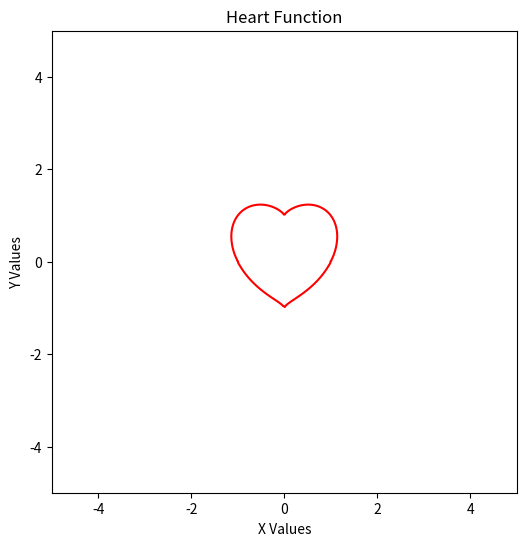

Write Python code to recreate this figure.
import numpy as np
import matplotlib.pyplot as plt

x = np.linspace(-5,5,400)
y = np.linspace(-5,5,400)

# NOTE: Equation to form heart
def get_equation(x,y):
    return ((x**2 + y**2 - 1) ** 3) - x**2 * y**3

# NOTE: Function to Plot the Heart ❤️
def plot_heart():
    X, Y = np.meshgrid(x, y)  # Create a grid of (X, Y) values
    Z = get_equation(X, Y)  # Compute the function values over the grid

    plt.figure(figsize=(6, 6))  # Set figure size
    plt.contour(X, Y, Z, levels=[0], colors='red')  # Plot the heart shape
    plt.xlabel('X Values')
    plt.ylabel('Y Values')
    plt.title('Heart Function')
    plt.show()


def main():
    plot_heart()



if __name__=="__main__":
    main()
